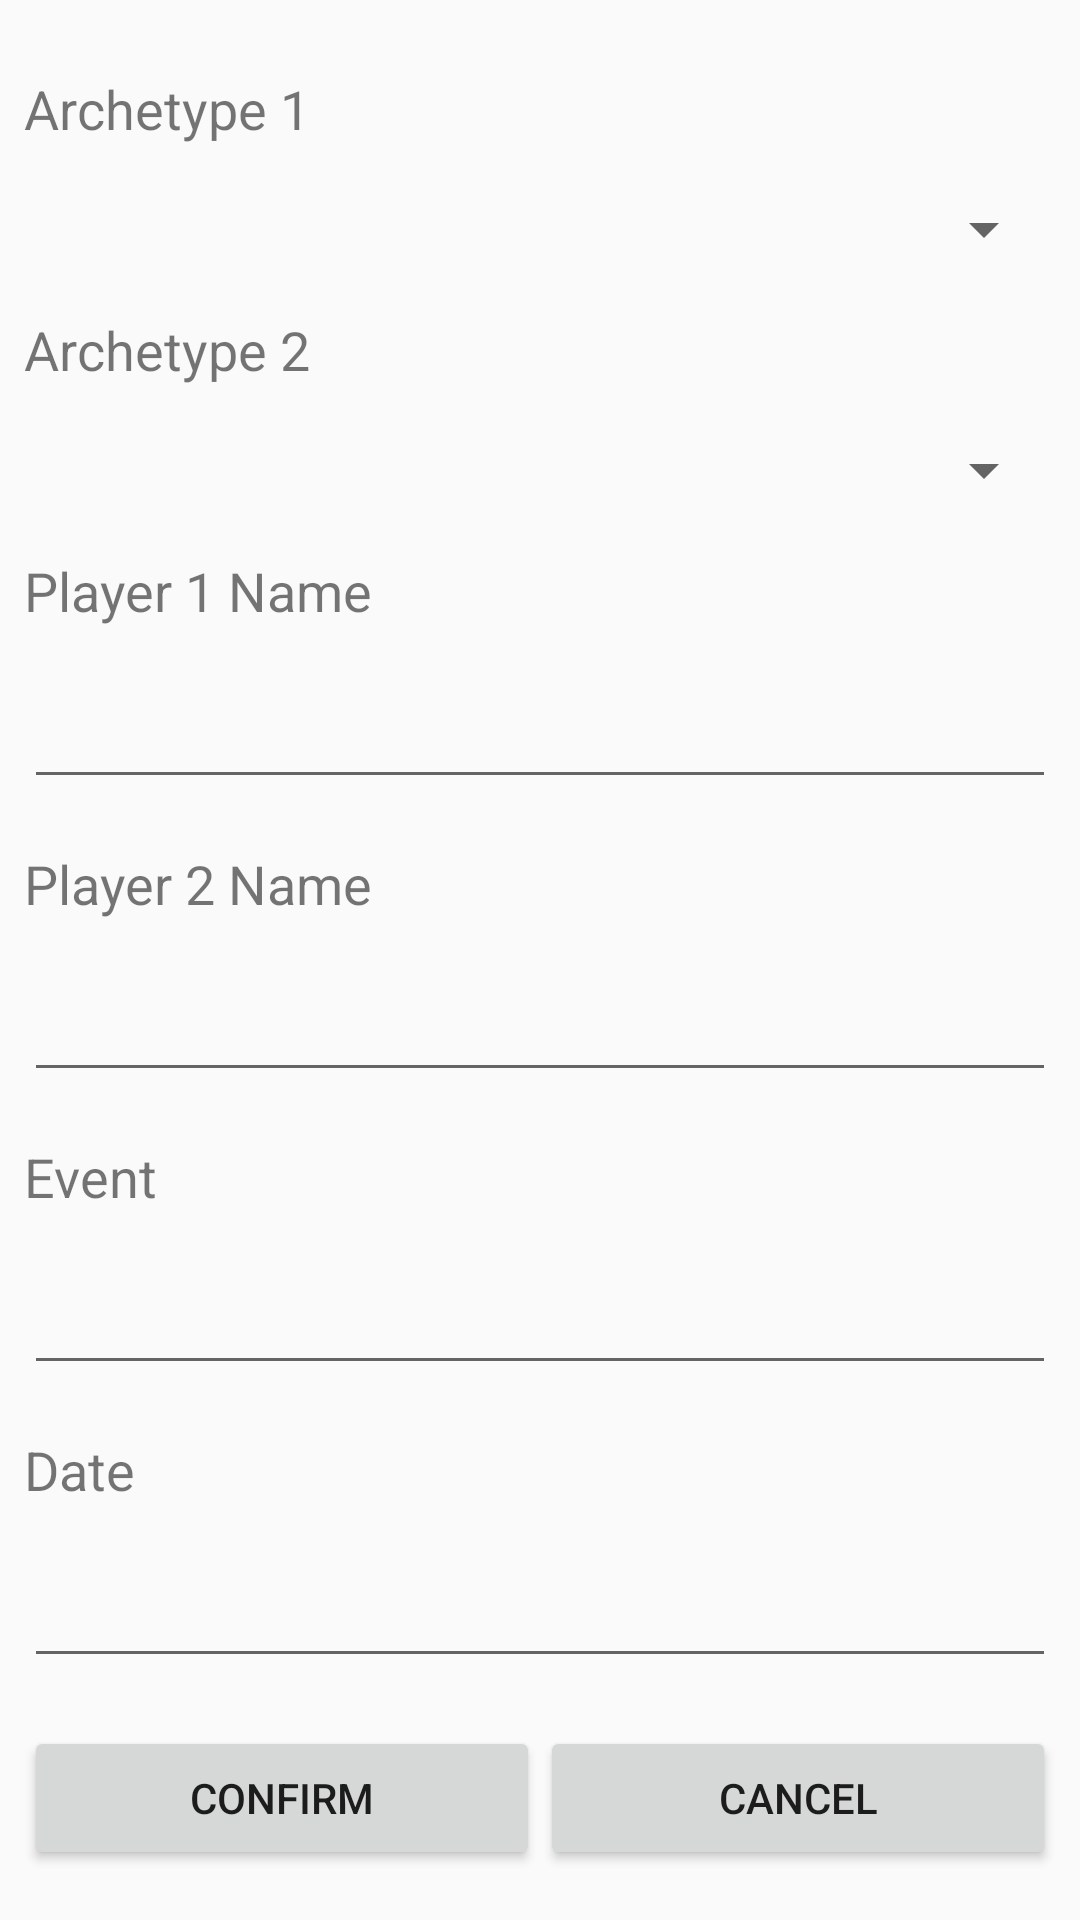

Here is an Android app screen rendered from its layout file. Give the layout XML and the strings, colors and styles it references.
<!-- AndroidManifest.xml: application theme AppTheme -->
<!-- res/layout/activity_filter_matches.xml -->
<?xml version="1.0" encoding="utf-8"?>
<android.support.constraint.ConstraintLayout xmlns:android="http://schemas.android.com/apk/res/android"
    xmlns:app="http://schemas.android.com/apk/res-auto"
    xmlns:tools="http://schemas.android.com/tools"
    android:layout_width="match_parent"
    android:layout_height="match_parent"
    tools:context="com.example.haoku.metagame.FilterMatchesActivity">

    <ScrollView
        android:layout_width="0dp"
        android:layout_height="0dp"
        app:layout_constraintTop_toTopOf="parent"
        android:layout_marginTop="8dp"
        android:layout_marginLeft="8dp"
        app:layout_constraintLeft_toLeftOf="parent"
        app:layout_constraintBottom_toBottomOf="parent"
        android:layout_marginBottom="8dp"
        android:layout_marginRight="8dp"
        app:layout_constraintRight_toRightOf="parent">

        <LinearLayout
            android:layout_width="match_parent"
            android:layout_height="wrap_content"
            android:orientation="vertical" >

            <TextView
                android:id="@+id/archetypeOneLabel"
                style="@style/LinearLayoutStyle"
                android:layout_width="match_parent"
                android:layout_height="wrap_content"
                android:text="@string/arch_one" />

            <Spinner
                android:id="@+id/archetypeOneSelect"
                style="@style/LinearLayoutStyle"
                android:layout_width="match_parent"
                android:layout_height="wrap_content" />

            <TextView
                android:id="@+id/archetypeTwoLabel"
                style="@style/LinearLayoutStyle"
                android:layout_width="match_parent"
                android:layout_height="wrap_content"
                android:text="@string/arch_two" />

            <Spinner
                android:id="@+id/archetypeTwoSelect"
                style="@style/LinearLayoutStyle"
                android:layout_width="match_parent"
                android:layout_height="wrap_content" />

            <TextView
                android:id="@+id/playerOneLabel"
                style="@style/LinearLayoutStyle"
                android:layout_width="match_parent"
                android:layout_height="wrap_content"
                android:text="@string/player_one" />

            <EditText
                android:id="@+id/playerOneField"
                style="@style/LinearLayoutStyle"
                android:layout_width="match_parent"
                android:layout_height="wrap_content"
                android:ems="10"
                android:inputType="textPersonName" />

            <TextView
                android:id="@+id/playerTwoLabel"
                style="@style/LinearLayoutStyle"
                android:layout_width="match_parent"
                android:layout_height="wrap_content"
                android:text="@string/player_two" />

            <EditText
                android:id="@+id/playerTwoField"
                style="@style/LinearLayoutStyle"
                android:layout_width="match_parent"
                android:layout_height="wrap_content"
                android:ems="10"
                android:inputType="textPersonName" />

            <TextView
                android:id="@+id/eventLabel"
                style="@style/LinearLayoutStyle"
                android:layout_width="match_parent"
                android:layout_height="wrap_content"
                android:text="@string/event" />

            <EditText
                android:id="@+id/eventField"
                style="@style/LinearLayoutStyle"
                android:layout_width="match_parent"
                android:layout_height="wrap_content"
                android:ems="10"
                android:inputType="textPersonName" />

            <TextView
                android:id="@+id/dateLabel"
                style="@style/LinearLayoutStyle"
                android:layout_width="match_parent"
                android:layout_height="wrap_content"
                android:text="@string/date" />

            <EditText
                android:id="@+id/dateField"
                style="@style/LinearLayoutStyle"
                android:layout_width="match_parent"
                android:layout_height="wrap_content"
                android:ems="10"
                android:inputType="date" />

            <LinearLayout
                style="@style/LinearLayoutStyle"
                android:layout_width="match_parent"
                android:layout_height="match_parent"
                android:orientation="horizontal">

                <Button
                    android:id="@+id/button8"
                    android:layout_width="wrap_content"
                    android:layout_height="wrap_content"
                    android:layout_weight="1"
                    android:text="@string/confirm_button_label"
                    tools:ignore="ButtonStyle" />

                <Button
                    android:id="@+id/button7"
                    android:layout_width="wrap_content"
                    android:layout_height="wrap_content"
                    android:layout_weight="1"
                    android:text="@string/cancel_button_label"
                    tools:ignore="ButtonStyle" />
            </LinearLayout>
        </LinearLayout>
    </ScrollView>
</android.support.constraint.ConstraintLayout>
<!-- resources referenced by this layout -->
<resources>
  <string name="arch_one">Archetype 1</string>
  <string name="arch_two">Archetype 2</string>
  <string name="cancel_button_label">Cancel</string>
  <string name="confirm_button_label">Confirm</string>
  <string name="date">Date</string>
  <string name="event">Event</string>
  <string name="player_one">Player 1 Name</string>
  <string name="player_two">Player 2 Name</string>
  <style name="LinearLayoutStyle">
          <item name="android:layout_marginTop">16dp</item>
          <item name="android:textSize">18sp</item>
      </style>
  <style name="AppTheme" parent="Theme.AppCompat.Light.DarkActionBar">
          
          <item name="colorPrimary">@color/colorPrimary</item>
          <item name="colorPrimaryDark">@color/colorPrimaryDark</item>
          <item name="colorAccent">@color/colorAccent</item>
      </style>
  <!-- not gathered from this repository: default colours our renderer supplied (Android Studio template values) -->
  <color name="colorPrimary">#FF6200EE</color>
  <color name="colorPrimaryDark">#FF3700B3</color>
  <color name="colorAccent">#FF03DAC5</color>
</resources>
